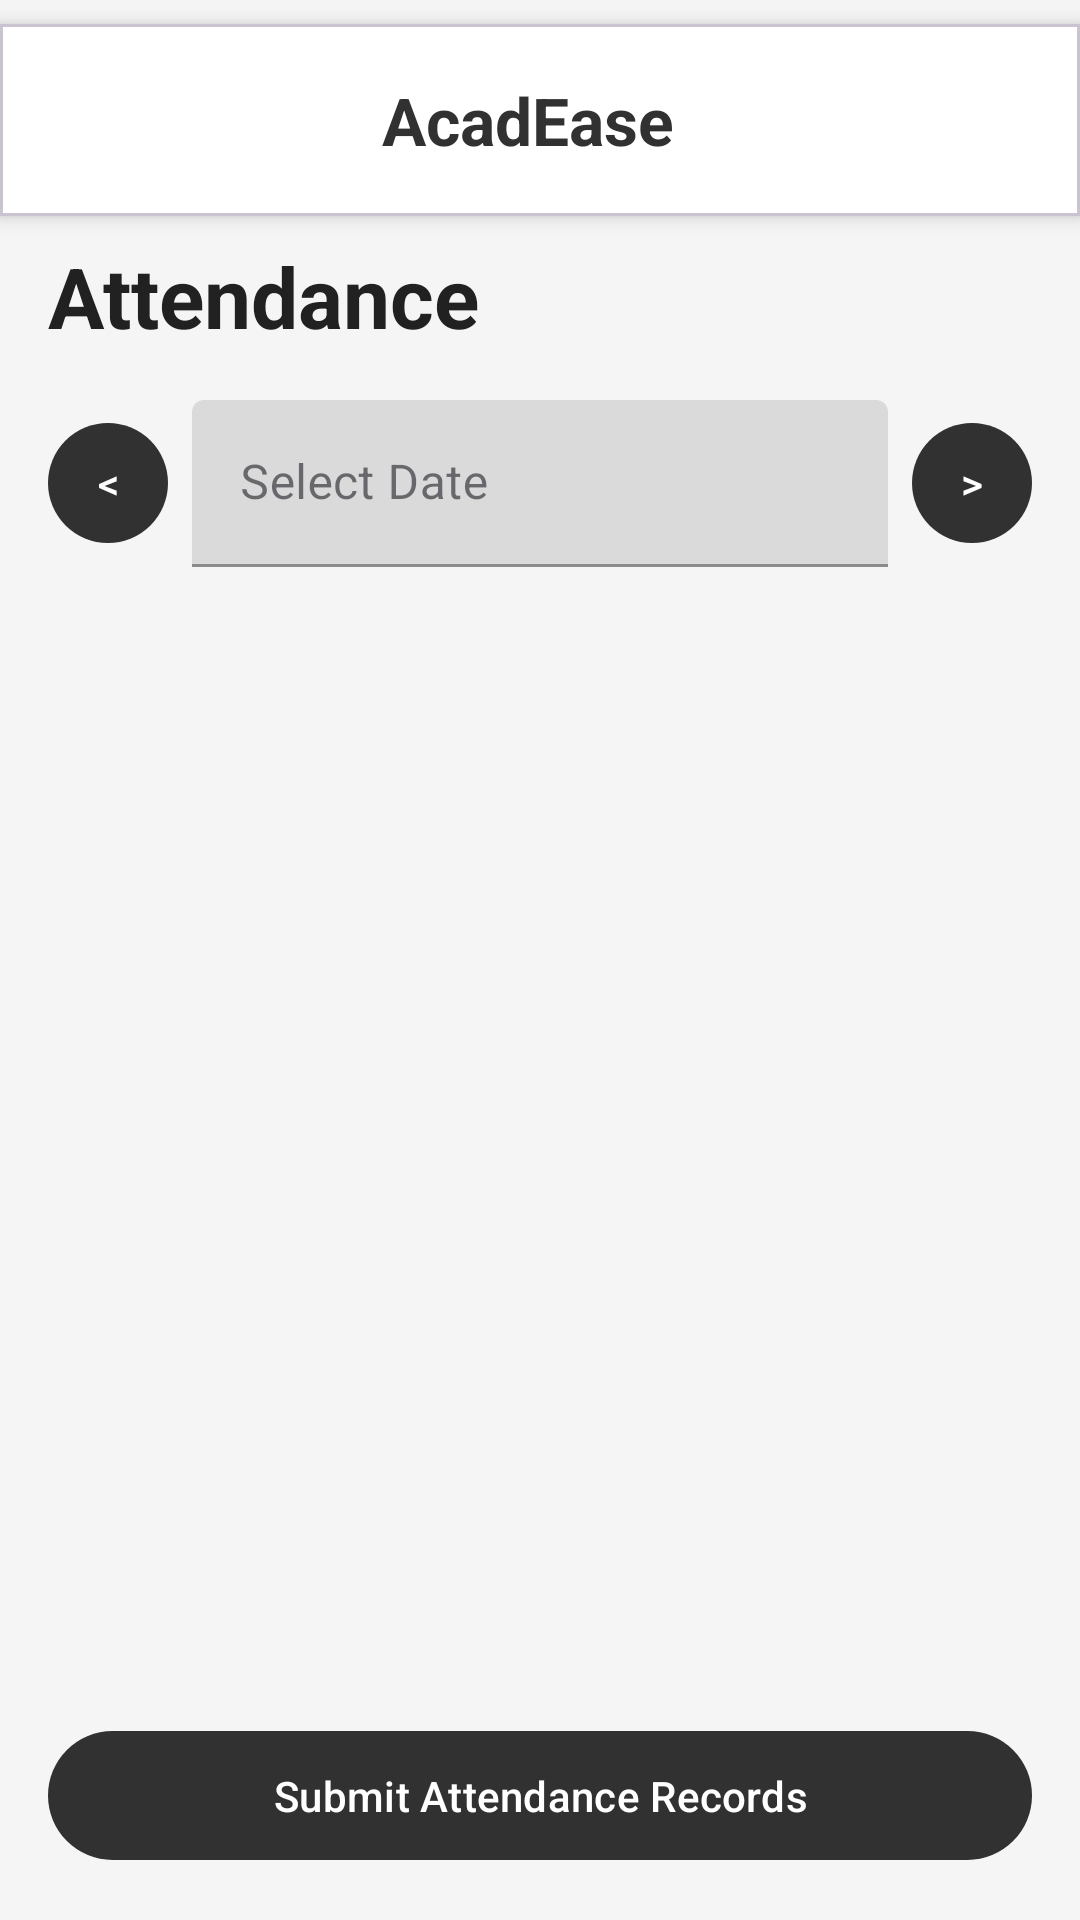

This screen was rendered from an Android layout file. Write that file and the resources it references.
<!-- AndroidManifest.xml: application theme Theme.AcadEase -->
<!-- res/layout/fragment_faculty_attendance.xml -->
<?xml version="1.0" encoding="utf-8"?>
<RelativeLayout
    xmlns:android="http://schemas.android.com/apk/res/android"
    xmlns:app="http://schemas.android.com/apk/res-auto"
    xmlns:tools="http://schemas.androids.com/tools"
    android:layout_width="match_parent"
    android:layout_height="match_parent"
    android:background="?android:attr/colorBackground"
    tools:context=".fragments.FacultyAttendanceFragment">

    <LinearLayout
        android:id="@+id/attendance_controls"
        android:layout_width="match_parent"
        android:layout_height="wrap_content"
        android:orientation="vertical"
        android:layout_alignParentTop="true">

        <include
            android:id="@+id/attendance_header_bar"
            layout="@layout/legacy_app_header"
            android:layout_width="match_parent"
            android:layout_height="wrap_content"
            android:layout_marginTop="8dp" />

        <TextView
            android:layout_width="wrap_content"
            android:layout_height="wrap_content"
            android:layout_marginStart="16dp"
            android:layout_marginTop="8dp"
            android:text="Attendance"
            android:textSize="28sp"
            android:textStyle="bold"
            android:textColor="@color/text_dark"/>

        <LinearLayout
            android:id="@+id/date_nav_container"
            android:layout_width="match_parent"
            android:layout_height="wrap_content"
            android:orientation="horizontal"
            android:gravity="center_vertical"
            android:padding="16dp">

            <com.google.android.material.button.MaterialButton
                android:id="@+id/btn_prev_day"  android:layout_width="40dp"
                android:layout_height="wrap_content"
                android:text="&lt;"
                android:padding="0dp"
                android:layout_marginEnd="8dp"/>

            <com.google.android.material.textfield.TextInputLayout
                android:layout_width="0dp"
                android:layout_height="wrap_content"
                android:layout_weight="1"
                android:hint="Select Date"
                style="@style/Widget.MaterialComponents.TextInputLayout.FilledBox">
                <com.google.android.material.textfield.TextInputEditText
                    android:id="@+id/attendance_date_picker_text"
                    android:layout_width="match_parent"
                    android:layout_height="wrap_content"
                    android:focusable="false"
                    android:clickable="true"
                    android:inputType="none"
                    tools:text="Oct 24, 2025 (Friday)" />
            </com.google.android.material.textfield.TextInputLayout>

            <com.google.android.material.button.MaterialButton
                android:id="@+id/btn_next_day"
                android:layout_width="40dp"
                android:layout_height="wrap_content"
                android:text="&gt;"
                android:padding="0dp"
                android:layout_marginStart="8dp"/>
        </LinearLayout>
    </LinearLayout>

    <FrameLayout
        android:id="@+id/content_area_frame"
        android:layout_width="match_parent"
        android:layout_height="match_parent"
        android:layout_below="@id/attendance_controls"
        android:layout_above="@id/btn_submit_attendance_container">

        <androidx.recyclerview.widget.RecyclerView
            android:id="@+id/attendance_session_recycler_view"
            android:layout_width="match_parent"
            android:layout_height="match_parent"
            android:paddingStart="16dp"
            android:paddingEnd="16dp"
            android:paddingTop="8dp"
            android:visibility="visible"
            tools:listitem="@layout/item_schedule_detail" />

        <ScrollView
            android:id="@+id/roster_scroll_view"
            android:layout_width="match_parent"
            android:layout_height="match_parent"
            android:padding="16dp"
            android:visibility="gone">

            <LinearLayout
                android:id="@+id/attendance_roster_container"
                android:layout_width="match_parent"
                android:layout_height="wrap_content"
                android:orientation="vertical"/>
        </ScrollView>
    </FrameLayout>


    <LinearLayout
        android:id="@+id/btn_submit_attendance_container"
        android:layout_width="match_parent"
        android:layout_height="wrap_content"
        android:layout_alignParentBottom="true"
        android:padding="16dp"
        android:background="?android:attr/colorBackground"
        android:gravity="center"
        android:orientation="vertical">

        <com.google.android.material.button.MaterialButton
            android:id="@+id/btn_submit_attendance"
            android:layout_width="match_parent"
            android:layout_height="wrap_content"
            android:text="Submit Attendance Records"
            android:paddingVertical="12dp" />
    </LinearLayout>

</RelativeLayout>
<!-- res/layout/legacy_app_header.xml (included above) -->
<?xml version="1.0" encoding="utf-8"?>
<com.google.android.material.card.MaterialCardView
    xmlns:android="http://schemas.android.com/apk/res/android"
    xmlns:app="http://schemas.android.com/apk/res-auto"
    android:id="@+id/app_header_bar"
    android:layout_width="match_parent"
    android:layout_height="wrap_content"
    app:cardElevation="4dp"
    app:cardCornerRadius="0dp"
    android:fitsSystemWindows="true"
    app:cardBackgroundColor="@color/white">

<LinearLayout
    android:layout_width="match_parent"
    android:layout_height="?attr/actionBarSize"
    android:orientation="horizontal"
    android:paddingStart="16dp"
    android:paddingEnd="16dp"
    android:gravity="center_vertical">

    <ImageView
        android:id="@+id/nav_drawer_icon"
        android:layout_width="32dp"
        android:layout_height="32dp"
        android:src="@drawable/menu"
        app:tint="?attr/colorPrimary"
        android:contentDescription="Menu"
        android:clickable="true"
        android:focusable="true"
        android:padding="4dp" />

    <TextView
        android:layout_width="0dp"
        android:layout_height="wrap_content"
        android:layout_weight="1"
        android:gravity="center_horizontal"
        android:text="AcadEase"
        android:textSize="22sp"
        android:textStyle="bold"
        android:textColor="?attr/colorPrimary" />

    <com.google.android.material.imageview.ShapeableImageView
        android:id="@+id/profile_icon"
        android:layout_width="40dp"
        android:layout_height="40dp"
        android:src="@drawable/person"
        android:scaleType="centerCrop"
        android:contentDescription="Profile"
        android:clickable="true"
        android:focusable="true"
        android:background="?attr/selectableItemBackgroundBorderless"
        app:shapeAppearanceOverlay="@style/ShapeAppearanceOverlay.AcadEase.Corner.Full" />

</LinearLayout>

</com.google.android.material.card.MaterialCardView>
<!-- resources referenced by this layout -->
<resources>
  <color name="text_dark">#212121</color>
  <color name="white">#FFFFFFFF</color>
  <style name="ShapeAppearanceOverlay.AcadEase.Corner.Full">
          <item name="cornerFamily">rounded</item>
          <item name="cornerSize">50%</item>
      </style>
  <style name="Theme.AcadEase" parent="Theme.Material3.DayNight.NoActionBar">
          <item name="colorPrimary">@color/primary_dark_grey</item>
          <item name="colorPrimaryVariant">@color/primary_dark_grey</item>
  
          <item name="android:colorBackground">@color/background_light_grey</item>
          <item name="colorSurface">@color/background_light_grey</item>
  
          <item name="colorOnPrimary">@color/text_light</item>
  
          
          <item name="android:statusBarColor">@android:color/transparent</item>
          <item name="android:windowDrawsSystemBarBackgrounds">true</item>
          
          <item name="android:windowLightStatusBar">true</item>
      </style>
  <color name="primary_dark_grey">#313131</color>
  <color name="background_light_grey">#F5F5F5</color>
  <color name="text_light">#FFFFFF</color>
</resources>
